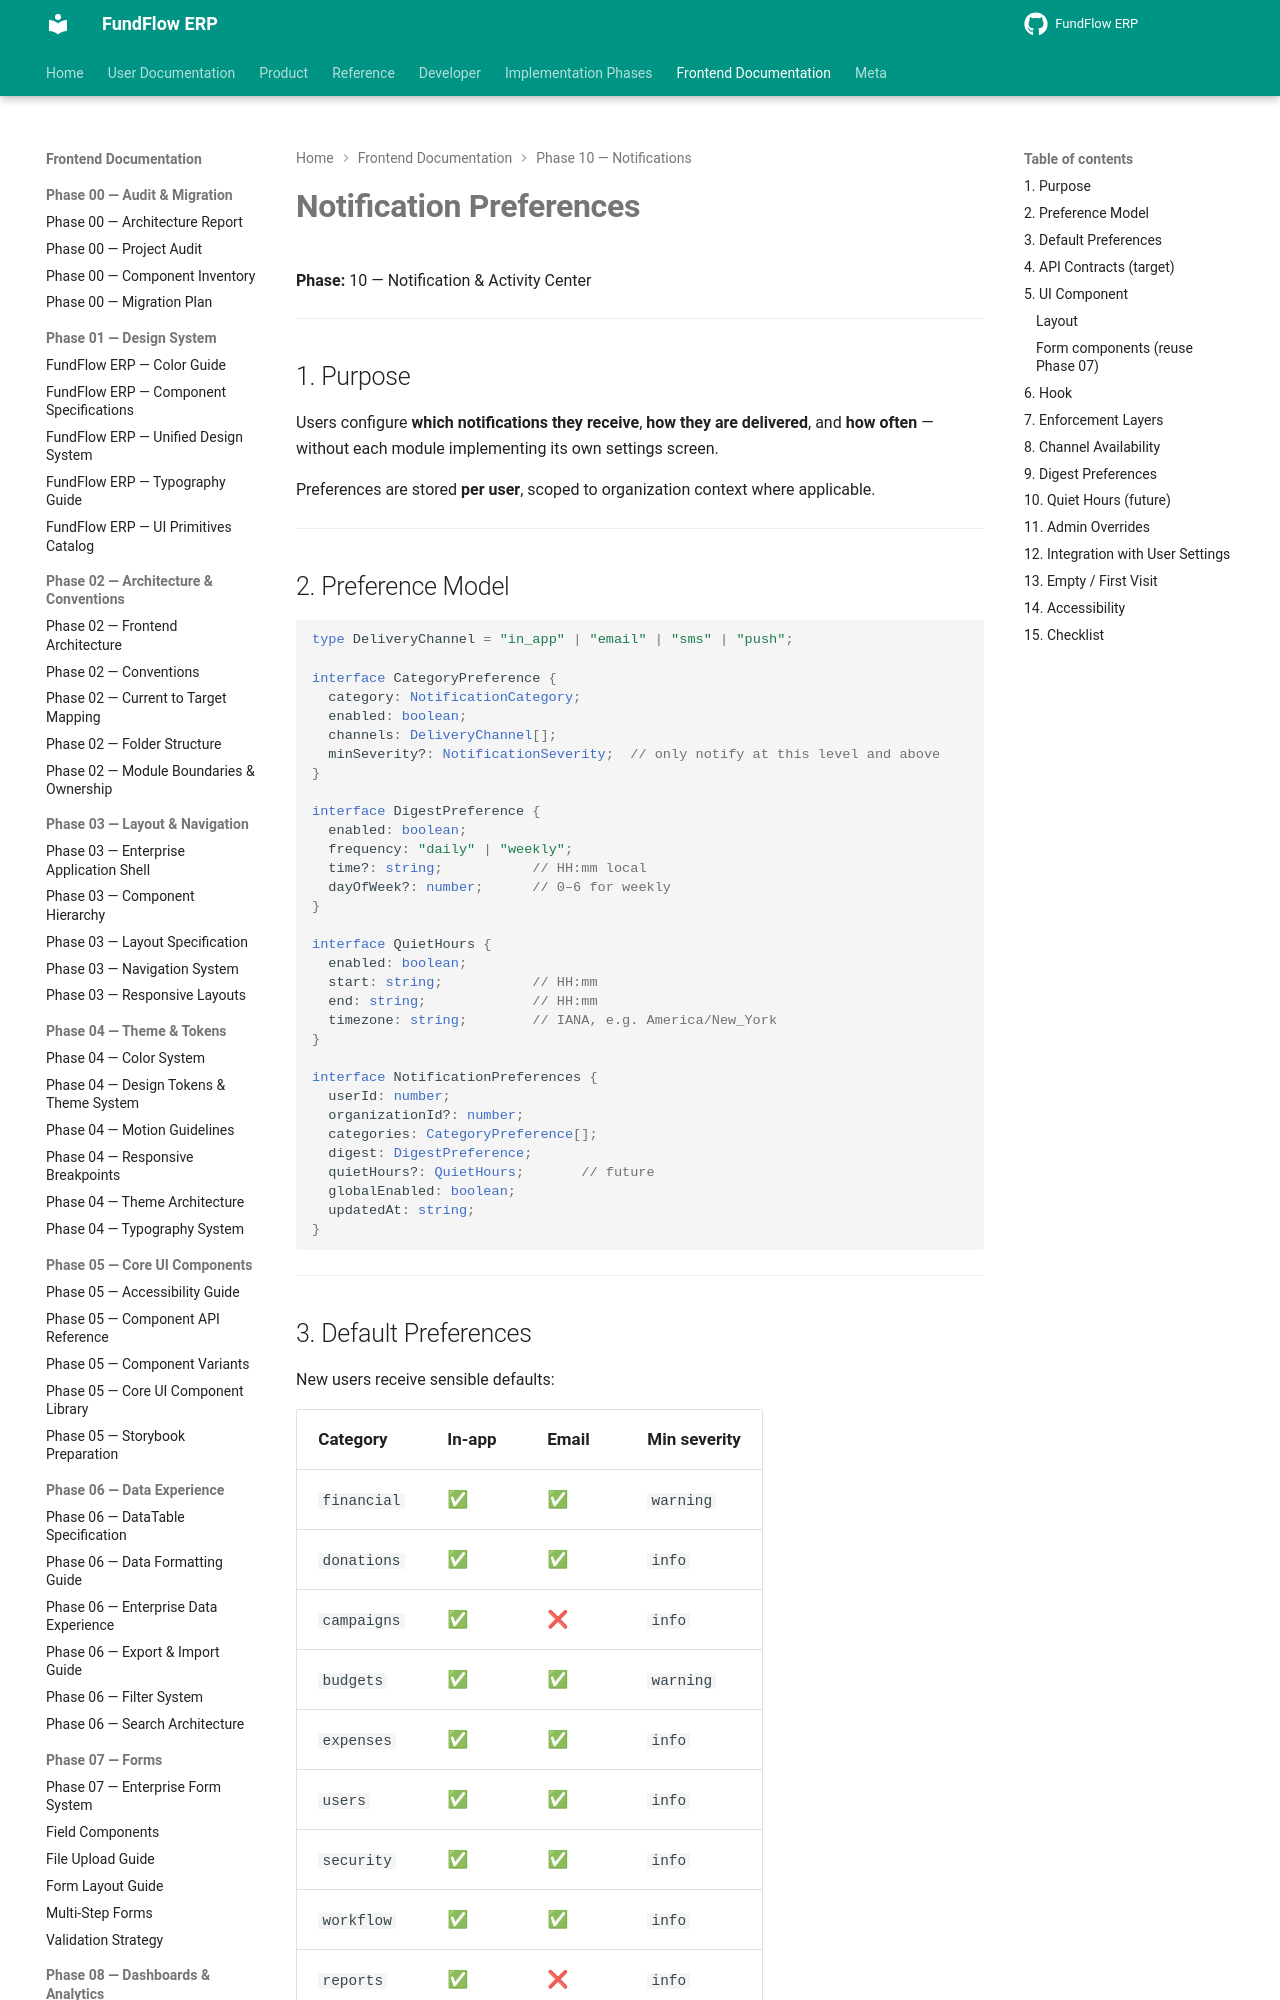

repository: Amanijr/FundFlow · page: frontend/phase-10/NOTIFICATION_PREFERENCES/index.html · generator: mkdocs

# Notification Preferences

**Phase:** 10 — Notification & Activity Center

---

## 1. Purpose

Users configure **which notifications they receive**, **how they are delivered**, and **how often** — without each module implementing its own settings screen.

Preferences are stored **per user**, scoped to organization context where applicable.

---

## 2. Preference Model

```ts
type DeliveryChannel = "in_app" | "email" | "sms" | "push";

interface CategoryPreference {
  category: NotificationCategory;
  enabled: boolean;
  channels: DeliveryChannel[];
  minSeverity?: NotificationSeverity;  // only notify at this level and above
}

interface DigestPreference {
  enabled: boolean;
  frequency: "daily" | "weekly";
  time?: string;           // HH:mm local
  dayOfWeek?: number;      // 0–6 for weekly
}

interface QuietHours {
  enabled: boolean;
  start: string;           // HH:mm
  end: string;             // HH:mm
  timezone: string;        // IANA, e.g. America/New_York
}

interface NotificationPreferences {
  userId: number;
  organizationId?: number;
  categories: CategoryPreference[];
  digest: DigestPreference;
  quietHours?: QuietHours;       // future
  globalEnabled: boolean;
  updatedAt: string;
}
```

---

## 3. Default Preferences

New users receive sensible defaults:

| Category | In-app | Email | Min severity |
|----------|--------|-------|--------------|
| `financial` | ✅ | ✅ | `warning` |
| `donations` | ✅ | ✅ | `info` |
| `campaigns` | ✅ | ❌ | `info` |
| `budgets` | ✅ | ✅ | `warning` |
| `expenses` | ✅ | ✅ | `info` |
| `users` | ✅ | ✅ | `info` |
| `security` | ✅ | ✅ | `info` |
| `workflow` | ✅ | ✅ | `info` |
| `reports` | ✅ | ❌ | `info` |
| `system` | ✅ | ✅ | `warning` |

**Critical** notifications always deliver in-app regardless of category toggle (cannot disable security critical alerts).

---
